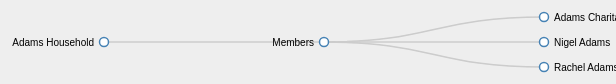
D3 v3 page, settled after 480 driven frames (8 s of simulated time); the page loaded 1 data file(s).



    /*Copyright (c) 2013-2016, Rob Schmuecker
All rights reserved.

Redistribution and use in source and binary forms, with or without
modification, are permitted provided that the following conditions are met:

* Redistributions of source code must retain the above copyright notice, this
  list of conditions and the following disclaimer.

* Redistributions in binary form must reproduce the above copyright notice,
  this list of conditions and the following disclaimer in the documentation
  and/or other materials provided with the distribution.

* The name Rob Schmuecker may not be used to endorse or promote products
  derived from this software without specific prior written permission.

THIS SOFTWARE IS PROVIDED BY THE COPYRIGHT HOLDERS AND CONTRIBUTORS "AS IS"
AND ANY EXPRESS OR IMPLIED WARRANTIES, INCLUDING, BUT NOT LIMITED TO, THE
IMPLIED WARRANTIES OF MERCHANTABILITY AND FITNESS FOR A PARTICULAR PURPOSE ARE
DISCLAIMED. IN NO EVENT SHALL MICHAEL BOSTOCK BE LIABLE FOR ANY DIRECT,
INDIRECT, INCIDENTAL, SPECIAL, EXEMPLARY, OR CONSEQUENTIAL DAMAGES (INCLUDING,
BUT NOT LIMITED TO, PROCUREMENT OF SUBSTITUTE GOODS OR SERVICES; LOSS OF USE,
DATA, OR PROFITS; OR BUSINESS INTERRUPTION) HOWEVER CAUSED AND ON ANY THEORY
OF LIABILITY, WHETHER IN CONTRACT, STRICT LIABILITY, OR TORT (INCLUDING
NEGLIGENCE OR OTHERWISE) ARISING IN ANY WAY OUT OF THE USE OF THIS SOFTWARE,
EVEN IF ADVISED OF THE POSSIBILITY OF SUCH DAMAGE.*/

/* jslint esversion:6 */


/*

The panning functionality can certainly be improved in my opinion and I would be thrilled to see better solutions contributed.

One can do all manner of housekeeping or server related calls on the drop event to manage a remote tree dataset for example.

Dragging can be performed on any node other than root (flare).
Dropping can be done on any node.

Panning can either be done by dragging an empty part of the SVG around or dragging a node towards an edge.

Zooming is performed by either double clicking on an empty part of the SVG or by scrolling the mouse-wheel.
To Zoom out hold shift when double-clicking.

Expanding and collapsing of nodes is achieved by clicking on the desired node.

The tree auto-calculates its sizes both horizontally and vertically so it can adapt between 
many nodes being present in the view to very few whilst making the view managable and pleasing on the eye.

*/

// Get JSON data
treeJSON = d3.json("data/hh.json", function(error, treeData) {

    let zoomMax = { 
         x:0.5 , y: 10
    }

    // Calculate total nodes, max label length
    var totalNodes = 0;
    var maxLabelLength = 0;
    // variables for drag/drop
    var selectedNode = null;
    var draggingNode = null;
    // panning variables
    var panSpeed = 200;
    var panBoundary = 20; // Within 20px from edges will pan when dragging.
    // Misc. variables
    var i = 0;
    var duration = 750;
    var root;

    // size of the diagram
    var viewerWidth = $(document).width();
    var viewerHeight = $(document).height();
   //let viewerWidth = document.body.clientWidth;
   //let viewerHeight = document.body.clientHeight;
 


    document.body.clientWidth

    var tree = d3.layout.tree()
        .size([viewerHeight, viewerWidth]);

    // define a d3 diagonal projection for use by the node paths later on.
    var diagonal = d3.svg.diagonal()
        .projection(function(d) {
            return [d.y, d.x];
        });

    // A recursive helper function for performing some setup by walking through all nodes

    function visit(parent, visitFn, childrenFn) {
        if (!parent) return;

        visitFn(parent);

        var children = childrenFn(parent);
        if (children) {
            var count = children.length;
            for (var i = 0; i < count; i++) {
                visit(children[i], visitFn, childrenFn);
            }
        }
    }

    // Call visit function to establish maxLabelLength
    visit(treeData, function(d) {
        totalNodes++;
        maxLabelLength = Math.max(d.name.length, maxLabelLength);

    }, function(d) {
        return d.children && d.children.length > 0 ? d.children : null;
    });


    // sort the tree according to the node names
    let sortTree = () => tree.sort( (a, b) =>  b.name.toLowerCase() < a.name.toLowerCase() ? 1 : -1  );
    // Sort the tree initially incase the JSON isn't in a sorted order.
    // sorting turned off
    sortTree();

    // TODO: Pan function, can be better implemented.

   let pan = (domNode, direction) => { 
        var speed = panSpeed;
        if (panTimer) {
            clearTimeout(panTimer);
            translateCoords = d3.transform(svgGroup.attr("transform"));
            if (direction == 'left' || direction == 'right') {
                translateX = direction == 'left' ? translateCoords.translate[0] + speed : translateCoords.translate[0] - speed;
                translateY = translateCoords.translate[1];
            } else if (direction == 'up' || direction == 'down') {
                translateX = translateCoords.translate[0];
                translateY = direction == 'up' ? translateCoords.translate[1] + speed : translateCoords.translate[1] - speed;
            }
            scaleX = translateCoords.scale[0];
            scaleY = translateCoords.scale[1];
            scale = zoomListener.scale();
            svgGroup.attr("transform", `translate(${translateX}, ${translateY}) scale(${scale})`);
            // svgGroup.transition().attr("transform", "translate(" + translateX + "," + translateY + ")scale(" + scale + ")");
            d3.select(domNode).select('g.node').attr("transform", "translate(" + translateX + "," + translateY + ")");
            zoomListener.scale(zoomListener.scale());
            zoomListener.translate([translateX, translateY]);
            panTimer = setTimeout(function() {
                pan(domNode, speed, direction);
            }, 50);
        }
    }

    // Define the zoom function for the zoomable tree

    let zoom =() => 
       // svgGroup.attr("transform", "translate(" + d3.event.translate + ")scale(" + d3.event.scale + ")");
        svgGroup.attr("transform", `translate(${d3.event.translate}) scale(${d3.event.scale})`);
    
    // define the zoomListener which calls the zoom function on the "zoom" event constrained within the scaleExtents
    var zoomListener = d3.behavior.zoom().scaleExtent([ zoomMax.x, zoomMax.y ]).on("zoom", zoom);

    let initiateDrag = (d, domNode) => {
        draggingNode = d;
        d3.select(domNode).select('.ghostCircle').attr('pointer-events', 'none');
        d3.selectAll('.ghostCircle').attr('class', 'ghostCircle show');
        d3.select(domNode).attr('class', 'node activeDrag');

        svgGroup.selectAll("g.node").sort(function(a, b) { // select the parent and sort the path's
            if (a.id != draggingNode.id) return 1; // a is not the hovered element, send "a" to the back
            else return -1; // a is the hovered element, bring "a" to the front
        });
        // if nodes has children, remove the links and nodes
        if (nodes.length > 1) {
            // remove link paths
            links = tree.links(nodes);
            nodePaths = svgGroup.selectAll("path.link")
                .data(links, function(d) {
                    return d.target.id;
                }).remove();
            // remove child nodes
            nodesExit = svgGroup.selectAll("g.node")
                .data(nodes, function(d) {
                    return d.id;
                }).filter(function(d, i) {
                    if (d.id == draggingNode.id) {
                        return false;
                    }
                    return true;
                }).remove();
        }

        // remove parent link
        parentLink = tree.links(tree.nodes(draggingNode.parent));
        svgGroup.selectAll('path.link').filter(function(d, i) {
            if (d.target.id == draggingNode.id) {
                return true;
            }
            return false;
        }).remove();

        dragStarted = null;
    }

    // define the baseSvg, attaching a class for styling and the zoomListener
    var baseSvg = d3.select("#tree-container").append("svg")
        .attr("width", viewerWidth)
        .attr("height", viewerHeight)
        .attr("class", "overlay")
        .call(zoomListener);


    // Define the drag listeners for drag/drop behaviour of nodes.
    dragListener = d3.behavior.drag()
        .on("dragstart", function(d) {
            if (d == root) {
                return;
            }
            dragStarted = true;
            nodes = tree.nodes(d);
            d3.event.sourceEvent.stopPropagation();
            // it's important that we suppress the mouseover event on the node being dragged. Otherwise it will absorb the mouseover event and the underlying node will not detect it d3.select(this).attr('pointer-events', 'none');
        })
        .on("drag", function(d) {
            if (d == root) {
                return;
            }
            if (dragStarted) {
                domNode = this;
                initiateDrag(d, domNode);
            }

            // get coords of mouseEvent relative to svg container to allow for panning
            relCoords = d3.mouse($('svg').get(0));
            if (relCoords[0] < panBoundary) {
                panTimer = true;
                pan(this, 'left');
            } else if (relCoords[0] > ($('svg').width() - panBoundary)) {

                panTimer = true;
                pan(this, 'right');
            } else if (relCoords[1] < panBoundary) {
                panTimer = true;
                pan(this, 'up');
            } else if (relCoords[1] > ($('svg').height() - panBoundary)) {
                panTimer = true;
                pan(this, 'down');
            } else {
                try {
                    clearTimeout(panTimer);
                } catch (e) {

                }
            }

            d.x0 += d3.event.dy;
            d.y0 += d3.event.dx;
            var node = d3.select(this);
            node.attr("transform", "translate(" + d.y0 + "," + d.x0 + ")");
            updateTempConnector();
        }).on("dragend", function(d) {
            if (d == root) {
                return;
            }
            domNode = this;
            if (selectedNode) {
                // now remove the element from the parent, and insert it into the new elements children
                var index = draggingNode.parent.children.indexOf(draggingNode);
                if (index > -1) {
                    draggingNode.parent.children.splice(index, 1);
                }
                if (typeof selectedNode.children !== 'undefined' || typeof selectedNode._children !== 'undefined') {
                    if (typeof selectedNode.children !== 'undefined') {
                        selectedNode.children.push(draggingNode);
                    } else {
                        selectedNode._children.push(draggingNode);
                    }
                } else {
                    selectedNode.children = [];
                    selectedNode.children.push(draggingNode);
                }
                // Make sure that the node being added to is expanded so user can see added node is correctly moved
                expand(selectedNode);
                sortTree();
                endDrag();
            } else {
                endDrag();
            }
        });

    let endDrag = () => {
        selectedNode = null;
        d3.selectAll('.ghostCircle').attr('class', 'ghostCircle');
        d3.select(domNode).attr('class', 'node');
        // now restore the mouseover event or we won't be able to drag a 2nd time
        d3.select(domNode).select('.ghostCircle').attr('pointer-events', '');
        updateTempConnector();
        if (draggingNode !== null) {
            update(root);
            centerNode(draggingNode);
            draggingNode = null;
        }
    }

    // Helper functions for collapsing and expanding nodes.

    let collapse = (d) => {
        if (d.children) {
            d._children = d.children;
            d._children.forEach(collapse);
            d.children = null;
        }
    };

   let expand = (d) => {
        if (d._children) {
            d.children = d._children;
            console.log('expand');
            d.children.forEach(expand);
            d._children = null;
        }
    };

    var overCircle = (d) => {
        selectedNode = d;
        updateTempConnector();
    };
    var outCircle = (d) => {
        selectedNode = null;
        updateTempConnector();
    };

    // Function to update the temporary connector indicating dragging affiliation
    var updateTempConnector = function() {
        var data = [];
        if (draggingNode !== null && selectedNode !== null) {
            // have to flip the source coordinates since we did this for the existing connectors on the original tree
            data = [{
                source: {
                    x: selectedNode.y0,
                    y: selectedNode.x0
                },
                target: {
                    x: draggingNode.y0,
                    y: draggingNode.x0
                }
            }];
        }
        var link = svgGroup.selectAll(".templink").data(data);

        link.enter().append("path")
            .attr("class", "templink")
            .attr("d", d3.svg.diagonal())
            .attr('pointer-events', 'none');

        link.attr("d", d3.svg.diagonal());

        link.exit().remove();
    };

    // Function to center node when clicked/dropped so node doesn't get lost when collapsing/moving with large amount of children.

    function centerNode(source) {
        scale = zoomListener.scale();
        x = -source.y0;
        y = -source.x0;
        x = x * scale + viewerWidth / 2;
        y = y * scale + viewerHeight / 2;
        d3.select('g').transition()
            .duration(duration)
            .attr("transform", "translate(" + x + "," + y + ")scale(" + scale + ")");
        zoomListener.scale(scale);
        zoomListener.translate([x, y]);
    }

    // Toggle children function
    let toggleChildren  = (d) => {
        // console.log('toggleChildern');
        if (d.children) {
            d._children = d.children;
            d.children = null;
        } else if (d._children) {
            d.children = d._children;
            d._children = null;
        }
        return d;
    };

    // Toggle children on click.

    let click = (d) => {
        if (d3.event.defaultPrevented) return; // click 
        // alert('clicked');
        d = toggleChildren(d);
        update(d);
        centerNode(d);
    };

    function update(source) {
        // Compute the new height, function counts total children of root node and sets tree height accordingly.
        // This prevents the layout looking squashed when new nodes are made visible or looking sparse when nodes are removed
        // This makes the layout more consistent.
        var levelWidth = [1];
        let childCount = (level, n) => {

            if (n.children && n.children.length > 0) {
                if (levelWidth.length <= level + 1) levelWidth.push(0);

                levelWidth[level + 1] += n.children.length;
                n.children.forEach(function(d) {
                    childCount(level + 1, d);
                });
            }
        };

        childCount(0, root);

        var newHeight = d3.max(levelWidth) * 25; // 25 pixels per line  
        console.log(newHeight, viewerWidth);
        tree = tree.size([newHeight, viewerWidth]);

        // Compute the new tree layout.
        var nodes = tree.nodes(root).reverse(),
            links = tree.links(nodes);

        // Set widths between levels based on maxLabelLength.
        nodes.forEach(function(d) {
            d.y = (d.depth * (maxLabelLength * 10)); //maxLabelLength * 10px
            // alternatively to keep a fixed scale one can set a fixed depth per level
            // Normalize for fixed-depth by commenting out below line
            // d.y = (d.depth * 500); //500px per level.
        });

        // Update the nodes…
        node = svgGroup.selectAll("g.node")
            .data(nodes, function(d) {
                return d.id || (d.id = ++i);
            });

        // Enter any new nodes at the parent's previous position.
        var nodeEnter = node.enter().append("g")
            .call(dragListener)
            .attr("class", "node")
            .attr("transform", function(d) {
                return "translate(" + source.y0 + "," + source.x0 + ")";
            })
            .on('click', click);

        nodeEnter.append("circle")
            .attr('class', 'nodeCircle')
            .attr("r", 0)
            .style("fill", function(d) {
                return d._children ? "lightsteelblue" : "#fff";
            });

        nodeEnter.append("text")
            .attr("x", (d) => d.children || d._children ? -10 : 10 )
            .attr("dy", ".35em")
            .attr('class', 'nodeText')
            .attr("text-anchor", (d) => d.children || d._children ? "end" : "start" )
            .text( (d) => `${d.name} : ${d.role} ` )
            .style("fill-opacity", 0);

        // phantom node to give us mouseover in a radius around it
        nodeEnter.append("circle")
            .attr('class', 'ghostCircle')
            .attr("r", 30)
            .attr("opacity", 0.2) // change this to zero to hide the target area
        .style("fill", "red")
            .attr('pointer-events', 'mouseover')
            .on("mouseover", function(node) {
                overCircle(node);
            })
            .on("mouseout", function(node) {
                outCircle(node);
            });

        // Update the text to reflect whether node has children or not.
        node.select('text')
            .attr("x", function(d) {
                return d.children || d._children ? -10 : 10;
            })
            .attr("text-anchor", function(d) {
                return d.children || d._children ? "end" : "start";
            })
            .text(function(d) {
                return d.name;
            });

        // Change the circle fill depending on whether it has children and is collapsed
        node.select("circle.nodeCircle")
            .attr("r", 4.5)
            .style("fill", function(d) {
                return d._children ? "lightsteelblue" : "#fff";
            });

        // Transition nodes to their new position.
        var nodeUpdate = node.transition()
            .duration(duration)
            .attr("transform", function(d) {
                return "translate(" + d.y + "," + d.x + ")";
            });

        // Fade the text in
        nodeUpdate.select("text")
            .style("fill-opacity", 1);

        // Transition exiting nodes to the parent's new position.
        var nodeExit = node.exit().transition()
            .duration(duration)
            .attr("transform", function(d) {
                return "translate(" + source.y + "," + source.x + ")";
            })
            .remove();

        nodeExit.select("circle")
            .attr("r", 0);

        nodeExit.select("text")
            .style("fill-opacity", 0);

        // Update the links…
        var link = svgGroup.selectAll("path.link")
            .data(links, function(d) {
                return d.target.id;
            });

        // Enter any new links at the parent's previous position.
        link.enter().insert("path", "g")
            .attr("class", "link")
            .attr("d", function(d) {
                var o = {
                    x: source.x0,
                    y: source.y0
                };
                return diagonal({
                    source: o,
                    target: o
                });
            });

        // Transition links to their new position.
        link.transition()
            .duration(duration)
            .attr("d", diagonal);

        // Transition exiting nodes to the parent's new position.
        link.exit().transition()
            .duration(duration)
            .attr("d", function(d) {
                var o = {
                    x: source.x,
                    y: source.y
                };
                return diagonal({
                    source: o,
                    target: o
                });
            })
            .remove();

        // Stash the old positions for transition.
        nodes.forEach( (d) => { d.x0 = d.x; d.y0 = d.y; } );

    } // update(source)


    //----------------------------

    // Append a group which holds all nodes and which the zoom Listener can act upon.
    var svgGroup = baseSvg.append("g");
    //console.log(svgGroup);

    // Define the root
    root = treeData;
    root.x0 = viewerHeight / 2;
    root.y0 = 0;

    // Layout the tree initially and center on the root node.
    update(root);
    centerNode(root);
});


### data: data/hh.json
{
 "name": "Adams Household",
 "children": [
  {
   "name": "Members",
   "children": [
    "{... 2 keys}",
    "{... 2 keys}",
    "{... 2 keys}"
   ]
  }
 ]
}